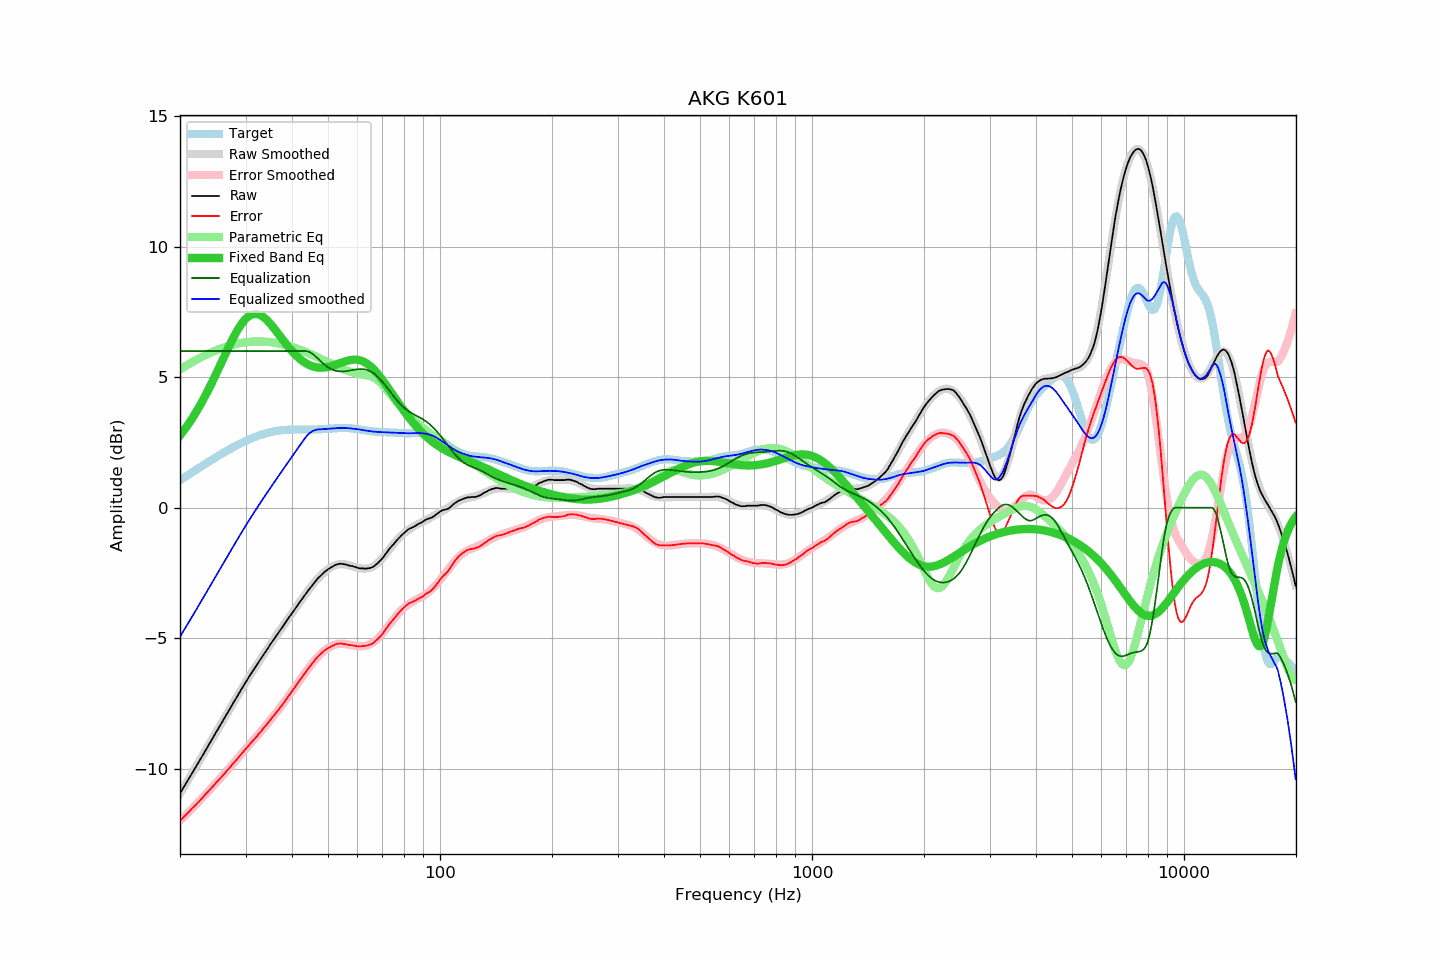

Values plotted in this chart, from the file beside it:
frequency, raw, error, smoothed, error_smoothed, equalization, parametric_eq, equalized_raw, equalized_smoothed, target
20.00, -10.94, -11.99, -10.94, -11.99, 6.00, 2.77, -4.94, -4.94, 1.05
20.20, -10.84, -11.93, -10.84, -11.93, 6.00, 2.84, -4.84, -4.84, 1.09
20.40, -10.74, -11.87, -10.74, -11.87, 6.00, 2.93, -4.74, -4.74, 1.13
20.61, -10.64, -11.81, -10.64, -11.81, 6.00, 3.01, -4.64, -4.64, 1.17
20.81, -10.53, -11.75, -10.54, -11.75, 6.00, 3.09, -4.53, -4.54, 1.21
21.02, -10.43, -11.69, -10.43, -11.69, 6.00, 3.18, -4.43, -4.43, 1.25
21.23, -10.33, -11.63, -10.33, -11.62, 6.00, 3.27, -4.33, -4.33, 1.29
21.44, -10.22, -11.56, -10.23, -11.56, 6.00, 3.36, -4.22, -4.23, 1.33
21.66, -10.13, -11.50, -10.13, -11.50, 6.00, 3.46, -4.13, -4.13, 1.37
21.87, -10.02, -11.43, -10.02, -11.43, 6.00, 3.56, -4.02, -4.02, 1.41
22.09, -9.92, -11.37, -9.92, -11.37, 6.00, 3.66, -3.92, -3.92, 1.45
22.31, -9.81, -11.30, -9.81, -11.30, 6.00, 3.76, -3.81, -3.81, 1.49
22.54, -9.72, -11.25, -9.71, -11.24, 6.00, 3.87, -3.72, -3.71, 1.53
22.76, -9.60, -11.17, -9.60, -11.17, 6.00, 3.98, -3.60, -3.60, 1.57
22.99, -9.49, -11.10, -9.50, -11.11, 6.00, 4.09, -3.49, -3.50, 1.61
23.22, -9.39, -11.04, -9.39, -11.04, 6.00, 4.20, -3.39, -3.39, 1.65
23.45, -9.28, -10.97, -9.29, -10.97, 6.00, 4.32, -3.28, -3.29, 1.69
23.69, -9.19, -10.91, -9.18, -10.91, 6.00, 4.44, -3.19, -3.18, 1.73
23.92, -9.07, -10.84, -9.08, -10.84, 6.00, 4.56, -3.07, -3.08, 1.76
24.16, -8.97, -10.78, -8.97, -10.77, 6.00, 4.68, -2.97, -2.97, 1.80
24.40, -8.86, -10.70, -8.86, -10.71, 6.00, 4.81, -2.86, -2.86, 1.84
24.65, -8.76, -10.64, -8.76, -10.64, 6.00, 4.93, -2.76, -2.76, 1.88
24.89, -8.65, -10.57, -8.65, -10.57, 6.00, 5.06, -2.65, -2.65, 1.92
25.14, -8.54, -10.50, -8.55, -10.50, 6.00, 5.19, -2.54, -2.55, 1.96
25.39, -8.44, -10.44, -8.44, -10.43, 6.00, 5.33, -2.44, -2.44, 1.99
25.65, -8.34, -10.37, -8.34, -10.37, 6.00, 5.46, -2.34, -2.34, 2.03
25.91, -8.24, -10.30, -8.23, -10.30, 6.00, 5.59, -2.24, -2.23, 2.07
26.16, -8.12, -10.23, -8.13, -10.23, 6.00, 5.72, -2.12, -2.13, 2.10
26.43, -8.03, -10.17, -8.02, -10.16, 6.00, 5.86, -2.03, -2.02, 2.14
26.69, -7.91, -10.09, -7.92, -10.09, 6.00, 5.99, -1.91, -1.92, 2.17
26.96, -7.82, -10.02, -7.81, -10.02, 6.00, 6.12, -1.82, -1.81, 2.21
27.23, -7.71, -9.95, -7.71, -9.95, 6.00, 6.24, -1.71, -1.71, 2.24
27.50, -7.61, -9.88, -7.60, -9.88, 6.00, 6.37, -1.61, -1.60, 2.28
27.77, -7.49, -9.80, -7.50, -9.81, 6.00, 6.49, -1.49, -1.50, 2.31
28.05, -7.39, -9.74, -7.39, -9.74, 6.00, 6.61, -1.39, -1.39, 2.34
28.33, -7.29, -9.67, -7.29, -9.66, 6.00, 6.72, -1.29, -1.29, 2.37
28.62, -7.19, -9.59, -7.18, -9.59, 6.00, 6.82, -1.19, -1.18, 2.41
28.90, -7.08, -9.52, -7.08, -9.52, 6.00, 6.92, -1.08, -1.08, 2.44
29.19, -6.97, -9.44, -6.98, -9.45, 6.00, 7.01, -0.97, -0.98, 2.47
29.48, -6.87, -9.37, -6.88, -9.38, 6.00, 7.10, -0.87, -0.88, 2.50
29.78, -6.78, -9.31, -6.78, -9.31, 6.00, 7.17, -0.78, -0.78, 2.53
30.08, -6.68, -9.24, -6.68, -9.24, 6.00, 7.24, -0.68, -0.68, 2.56
30.38, -6.58, -9.16, -6.58, -9.17, 6.00, 7.29, -0.58, -0.58, 2.59
30.68, -6.47, -9.09, -6.48, -9.09, 6.00, 7.34, -0.47, -0.48, 2.62
30.99, -6.38, -9.02, -6.38, -9.02, 6.00, 7.38, -0.38, -0.38, 2.64
31.30, -6.29, -8.95, -6.29, -8.95, 6.00, 7.40, -0.29, -0.29, 2.67
31.61, -6.19, -8.89, -6.19, -8.88, 6.00, 7.42, -0.19, -0.19, 2.69
31.93, -6.10, -8.81, -6.09, -8.81, 6.00, 7.42, -0.10, -0.09, 2.72
32.24, -6.00, -8.74, -6.00, -8.74, 6.00, 7.41, -0.00, -0.00, 2.74
32.57, -5.91, -8.67, -5.91, -8.67, 6.00, 7.40, 0.09, 0.09, 2.76
32.89, -5.81, -8.60, -5.81, -8.60, 6.00, 7.37, 0.19, 0.19, 2.78
33.22, -5.72, -8.53, -5.72, -8.52, 6.00, 7.34, 0.28, 0.28, 2.80
33.55, -5.62, -8.45, -5.63, -8.45, 6.00, 7.29, 0.38, 0.37, 2.82
33.89, -5.53, -8.38, -5.53, -8.37, 6.00, 7.24, 0.47, 0.47, 2.84
34.23, -5.45, -8.30, -5.44, -8.30, 6.00, 7.19, 0.55, 0.56, 2.86
34.57, -5.35, -8.23, -5.35, -8.22, 6.00, 7.13, 0.65, 0.65, 2.87
34.92, -5.26, -8.14, -5.26, -8.15, 6.00, 7.06, 0.74, 0.74, 2.89
35.27, -5.17, -8.07, -5.17, -8.07, 6.00, 6.99, 0.83, 0.83, 2.90
35.62, -5.08, -7.99, -5.08, -8.00, 6.00, 6.91, 0.92, 0.92, 2.92
35.97, -4.99, -7.92, -4.99, -7.92, 6.00, 6.83, 1.01, 1.01, 2.93
... 635 more rows
